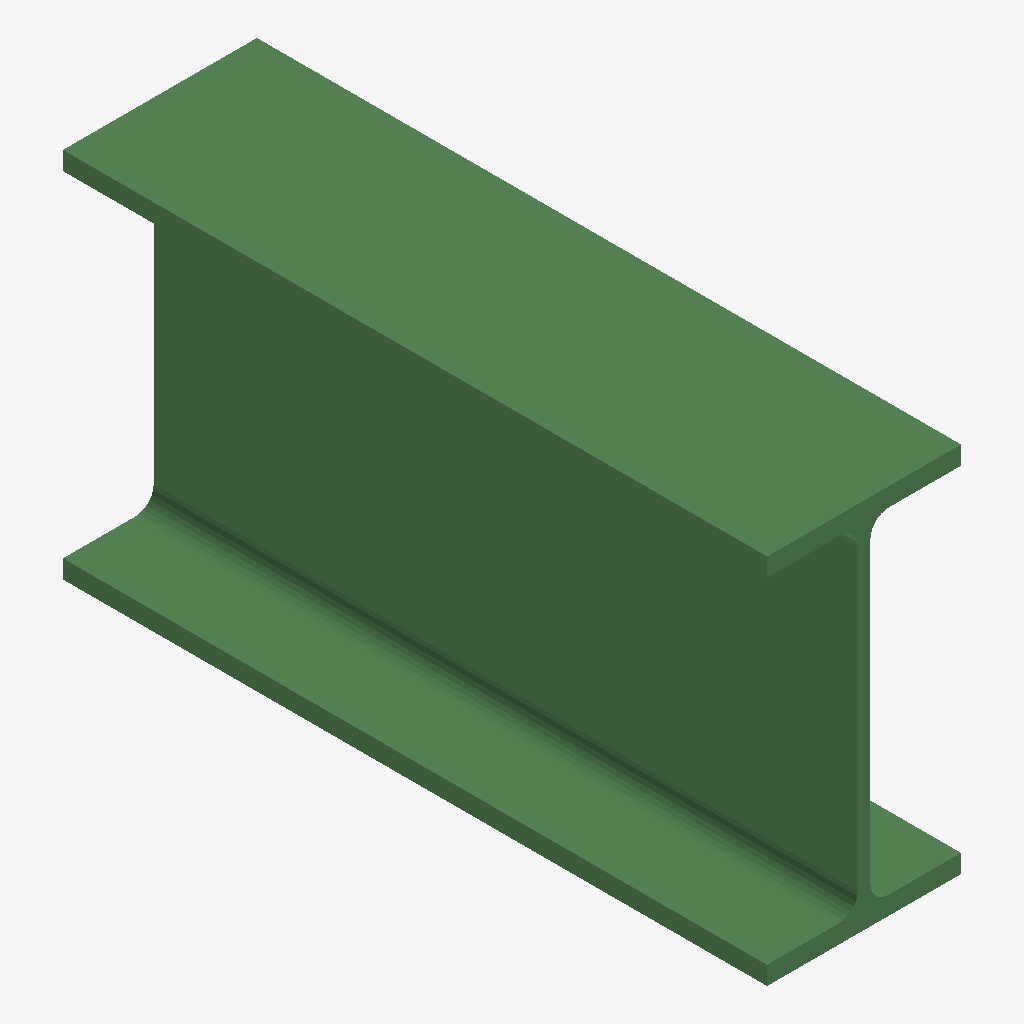
Isometric view of an IFC building model (IFC-SPF (STEP), schema IFC2X3, length unit millimetre), seen from the south-west, elements coloured by IFC class: 1 beam (green).
Extent 0.073 m × 0.265 m × 0.140 m (x, y, z). Storeys (1): Undefined at 0.00 m. Elements (1): 1 IfcBeam.

HEADER;
FILE_DESCRIPTION(('ViewDefinition[AISC_Steel_Detailing]','Option [BaseQuantities:Off]','Option [GridExport:On]','Option [Assemblies:Off]','Option [Bolts:On]','Option [Rebars:On]','Option [PourObjects:Off]','Option [Welds:On]','Option [SurfaceTreatments:On]','Option [LocationBy:0]','Option [ViewColors:Off]','Option [SectionedSpine:Off]','[2 more]'),'2;1');
FILE_NAME('b_1337_Qty_1.ifc','2026-05-16T11:52:49',('GIOVANNIPC\\gcorrea'),('Structural Designer'),'IFC Database version: Work','Tekla Structures 2020 Service Pack 5, IFC Export','');
FILE_SCHEMA(('IFC2X3'));
ENDSEC;
DATA;
#37=IFCPROJECT('2G7ZFDNE16yBDU14FA92Me',#5,'Proyecto',$,$,$,$,(#11),#36);
#39=IFCSITE('2xvEzEinjBTea80yOTcujY',#5,'Obra',$,$,#38,$,$,.ELEMENT.,$,$,$,$,$);
#41=IFCBUILDING('3h655W919F7QZ0kSoKuB_F',#5,'Undefined',$,$,#40,$,$,.ELEMENT.,$,$,$);
#43=IFCBUILDINGSTOREY('29hdEUCErFze9E_VIAceOd',#5,'Undefined',$,$,#42,$,$,.ELEMENT.,0.0);
#60=IFCBEAM('3phElWOBv3EO8LRx_bFu5$',#44,'BEAM','IPE140','IPE140',#48,#59,'IDf3acebe0-60be-4339-8215-6fbfa53f817f');
ENDSEC;
